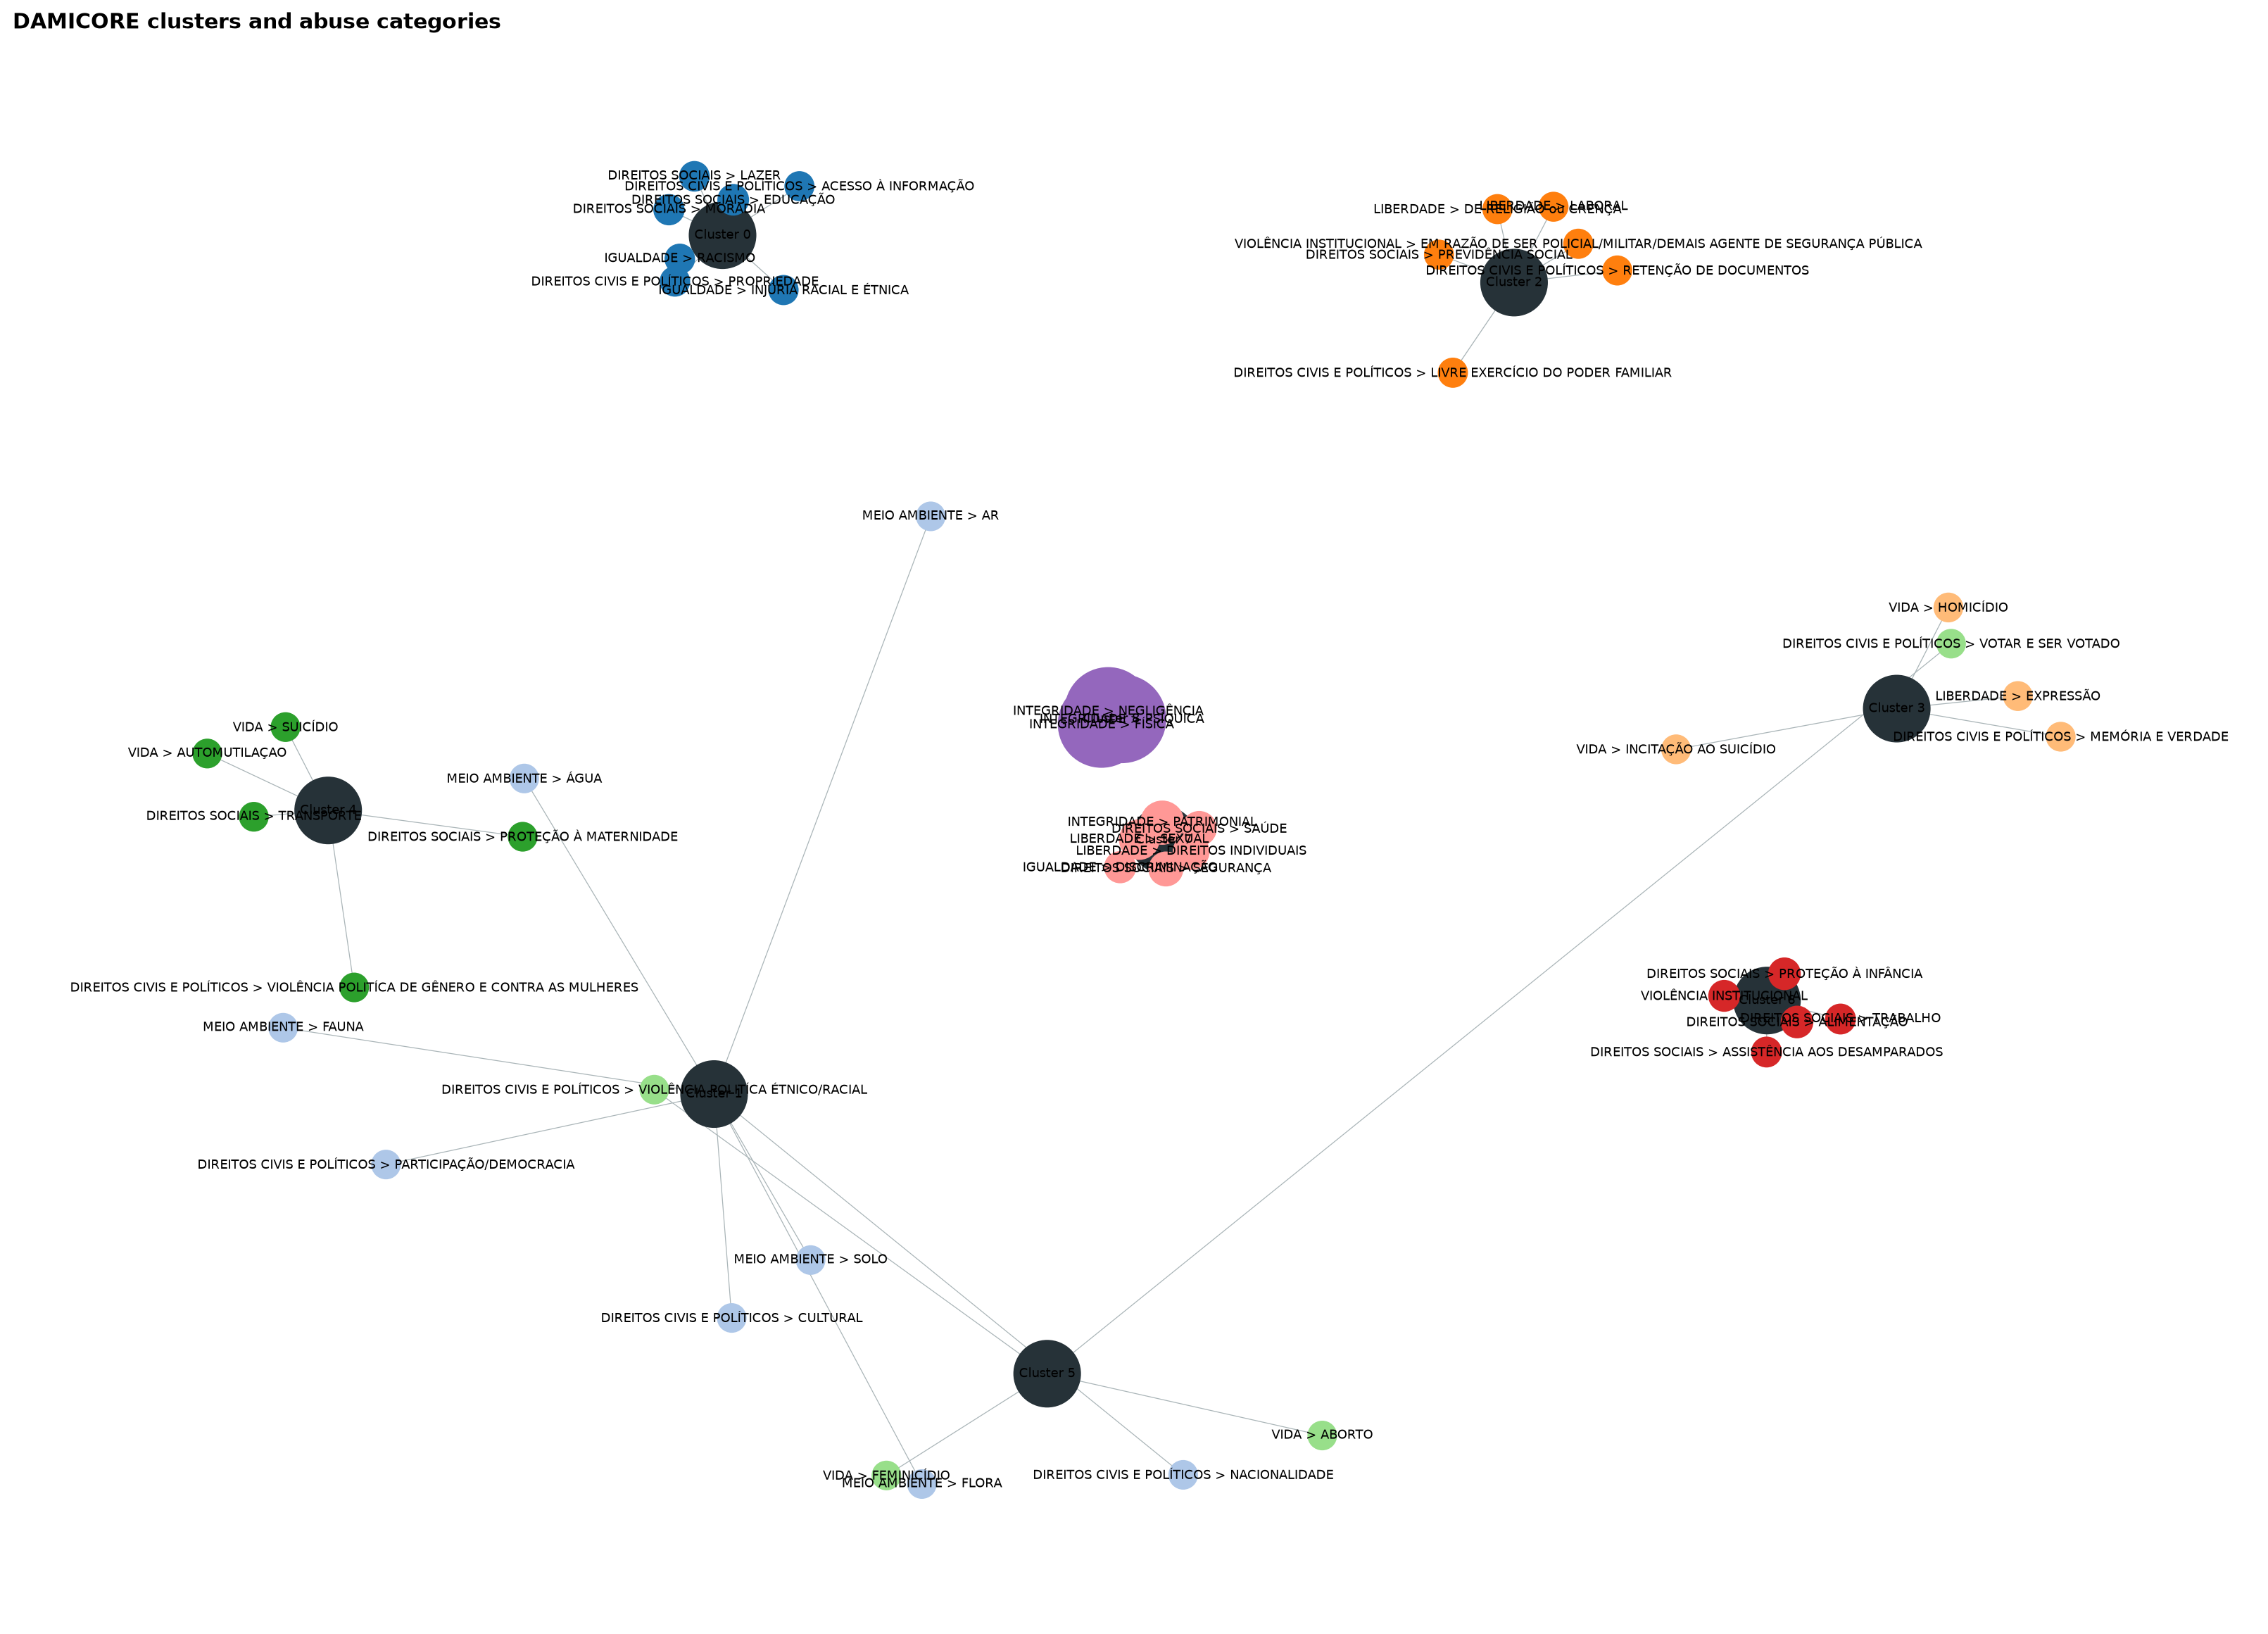

Values plotted in this chart, from the file beside it:
category, cluster, report_count
DIREITOS CIVIS E POLÍTICOS > ACESSO À IN…, 0, 626
DIREITOS CIVIS E POLÍTICOS > PROPRIEDADE, 0, 1273
DIREITOS SOCIAIS > EDUCAÇÃO, 0, 2847
DIREITOS SOCIAIS > LAZER, 0, 1372
DIREITOS SOCIAIS > MORADIA, 0, 2239
IGUALDADE > INJÚRIA RACIAL E ÉTNICA, 0, 787
IGUALDADE > RACISMO, 0, 1222
DIREITOS CIVIS E POLÍTICOS > CULTURAL, 1, 17
DIREITOS CIVIS E POLÍTICOS > NACIONALIDA…, 1, 8
DIREITOS CIVIS E POLÍTICOS > PARTICIPAÇÃ…, 1, 15
MEIO AMBIENTE > AR, 1, 14
MEIO AMBIENTE > FAUNA, 1, 19
MEIO AMBIENTE > FLORA, 1, 19
MEIO AMBIENTE > SOLO, 1, 34
MEIO AMBIENTE > ÁGUA, 1, 28
DIREITOS CIVIS E POLÍTICOS > LIVRE EXERC…, 2, 751
DIREITOS CIVIS E POLÍTICOS > RETENÇÃO DE…, 2, 627
DIREITOS SOCIAIS > PREVIDÊNCIA SOCIAL, 2, 539
LIBERDADE > DE RELIGIÃO ou CRENÇA, 2, 689
LIBERDADE > LABORAL, 2, 508
VIOLÊNCIA INSTITUCIONAL > EM RAZÃO DE SE…, 2, 809
DIREITOS CIVIS E POLÍTICOS > MEMÓRIA E V…, 3, 257
LIBERDADE > EXPRESSÃO, 3, 384
VIDA > HOMICÍDIO, 3, 282
VIDA > INCITAÇÃO AO SUICÍDIO, 3, 326
DIREITOS CIVIS E POLÍTICOS > VIOLÊNCIA P…, 4, 56
DIREITOS SOCIAIS > PROTEÇÃO À MATERNIDAD…, 4, 196
DIREITOS SOCIAIS > TRANSPORTE, 4, 199
VIDA > AUTOMUTILAÇAO, 4, 193
VIDA > SUICÍDIO, 4, 227
DIREITOS CIVIS E POLÍTICOS > VIOLÊNCIA P…, 5, 18
DIREITOS CIVIS E POLÍTICOS > VOTAR E SER…, 5, 1
VIDA > ABORTO, 5, 50
VIDA > FEMINICÍDIO, 5, 76
DIREITOS SOCIAIS > ALIMENTAÇÃO, 6, 4208
DIREITOS SOCIAIS > ASSISTÊNCIA AOS DESAM…, 6, 1717
DIREITOS SOCIAIS > PROTEÇÃO À INFÂNCIA, 6, 4259
DIREITOS SOCIAIS > TRABALHO, 6, 1707
VIOLÊNCIA INSTITUCIONAL, 6, 3150
DIREITOS SOCIAIS > SAÚDE, 7, 8067
DIREITOS SOCIAIS > SEGURANÇA, 7, 7691
IGUALDADE > DISCRIMINAÇÃO, 7, 3506
INTEGRIDADE > PATRIMONIAL, 7, 24187
LIBERDADE > DIREITOS INDIVIDUAIS, 7, 10808
LIBERDADE > SEXUAL, 7, 17293
INTEGRIDADE > FÍSICA, 8, 154097
INTEGRIDADE > NEGLIGÊNCIA, 8, 153638
INTEGRIDADE > PSÍQUICA, 8, 160144
